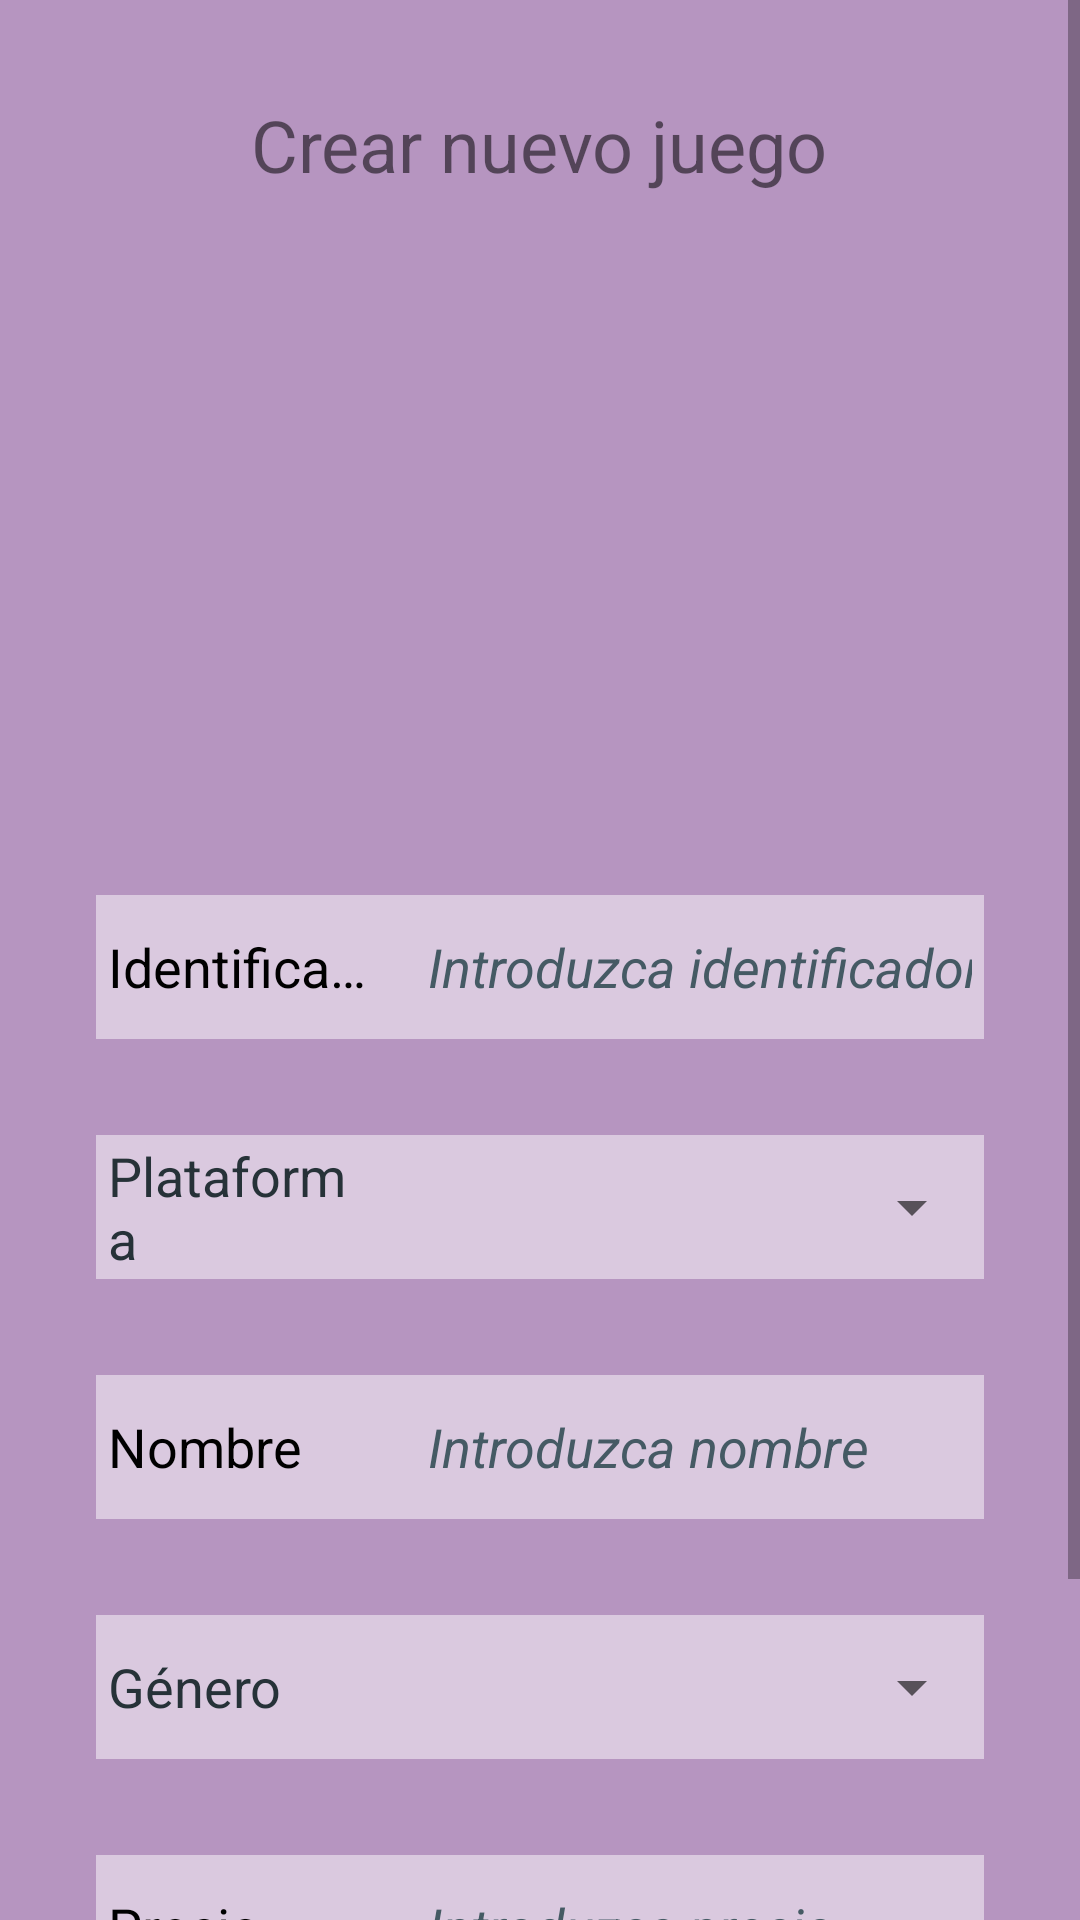

Here is an Android app screen rendered from its layout file. Give the layout XML and the strings, colors and styles it references.
<!-- AndroidManifest.xml: application theme Theme.EstudiantesMVC -->
<!-- res/layout/activity_agregar_nuevo_juego.xml -->
<?xml version="1.0" encoding="utf-8"?>
<androidx.constraintlayout.widget.ConstraintLayout xmlns:android="http://schemas.android.com/apk/res/android"
    xmlns:app="http://schemas.android.com/apk/res-auto"
    xmlns:tools="http://schemas.android.com/tools"
    android:layout_width="match_parent"
    android:layout_height="match_parent"
    tools:context=".activities.vistas.AgregarNuevoJuegoActivity">

    <ScrollView
        android:layout_width="match_parent"
        android:layout_height="match_parent"
        android:background="@color/morado_50"
        app:layout_constraintBottom_toBottomOf="parent"
        app:layout_constraintEnd_toEndOf="parent"
        app:layout_constraintStart_toStartOf="parent"
        app:layout_constraintTop_toTopOf="parent">

        <LinearLayout
            android:layout_width="match_parent"
            android:layout_height="wrap_content"
            android:background="@color/morado_50"
            android:orientation="vertical">

            <TextView
                android:id="@+id/tvTituloCrearJuego"
                android:layout_width="wrap_content"
                android:layout_height="0dp"
                android:layout_gravity="center"
                android:layout_marginTop="32dp"
                android:layout_marginBottom="32dp"
                android:layout_weight="1"
                android:gravity="center"
                android:text="@string/crear_nuevo_juego"
                android:textSize="24sp" />

            <ImageView
                android:id="@+id/ivNuevoImagen"
                android:layout_width="150dp"
                android:layout_height="170dp"
                android:layout_gravity="center"
                android:contentDescription="@string/foto_del_juego"
                android:onClick="cambiarImagenCreacion"
                app:srcCompat="@drawable/insertarimagen" />






            <LinearLayout
                android:layout_width="match_parent"
                android:layout_height="match_parent"
                android:layout_marginStart="32dp"
                android:layout_marginTop="32dp"
                android:layout_marginEnd="32dp"
                android:background="@color/morado_25"
                android:orientation="horizontal">

                <TextView
                    android:id="@+id/textView2"
                    android:layout_width="match_parent"
                    android:layout_height="match_parent"
                    android:layout_weight="2"
                    android:autofillHints=""
                    android:background="@color/morado_25"
                    android:gravity="center_vertical"
                    android:minHeight="48dp"
                    android:paddingStart="4dp"
                    android:paddingEnd="4dp"
                    android:singleLine="true"
                    android:text="@string/identificador"
                    android:textColor="#000000"
                    android:textColorHint="#3E2723"
                    android:textSize="18sp" />

                <EditText
                    android:id="@+id/edtIdJuego"
                    android:layout_width="match_parent"
                    android:layout_height="match_parent"
                    android:layout_marginStart="8dp"
                    android:layout_weight="1"
                    android:autofillHints=""
                    android:background="@color/morado_25"
                    android:hint="@string/introduzca_identificador"
                    android:inputType="text"
                    android:minHeight="48dp"
                    android:paddingStart="4dp"
                    android:paddingEnd="4dp"
                    android:singleLine="true"
                    android:textColorHint="#455A64"
                    android:textStyle="italic" />
            </LinearLayout>

            <LinearLayout
                android:layout_width="match_parent"
                android:layout_height="match_parent"
                android:layout_marginStart="32dp"
                android:layout_marginTop="32dp"
                android:layout_marginEnd="32dp"
                android:background="@color/morado_25"
                android:orientation="horizontal">

                <TextView
                    android:id="@+id/tvPlataformaNuevo"
                    android:layout_width="0dp"
                    android:layout_height="match_parent"
                    android:layout_weight="1"
                    android:gravity="center_vertical"
                    android:paddingStart="4dp"
                    android:paddingEnd="4dp"
                    android:text="@string/plataforma"
                    android:textColor="#263238"
                    android:textSize="18sp" />


                <Spinner
                    android:id="@+id/spNuevoPlataforma"
                    android:layout_width="0dp"
                    android:layout_height="match_parent"
                    android:layout_marginStart="8dp"
                    android:layout_weight="2"
                    android:gravity="center"
                    android:minHeight="48dp" />
            </LinearLayout>
        <LinearLayout
            android:layout_width="match_parent"
            android:layout_height="match_parent"
            android:layout_marginStart="32dp"
            android:layout_marginTop="32dp"
            android:layout_marginEnd="32dp"
            android:background="@color/morado_25"
            android:orientation="horizontal">

            <TextView
                android:id="@+id/textView3"
                android:layout_width="match_parent"
                android:layout_height="match_parent"
                android:layout_weight="2"
                android:autofillHints=""
                android:background="@color/morado_25"
                android:gravity="center_vertical"
                android:minHeight="48dp"
                android:paddingStart="4dp"
                android:paddingEnd="4dp"
                android:singleLine="true"
                android:text="@string/nombre"
                android:textColor="#000000"
                android:textColorHint="#3E2723"
                android:textSize="18sp" />

            <EditText
                android:id="@+id/edtNuevoNombreJuego"
                android:layout_width="match_parent"
                android:layout_height="match_parent"
                android:layout_marginStart="8dp"
                android:layout_weight="1"
                android:autofillHints=""
                android:background="@color/morado_25"
                android:hint="@string/introduzca_nombre"
                android:inputType="text"
                android:minHeight="48dp"
                android:paddingStart="4dp"
                android:paddingEnd="4dp"
                android:singleLine="true"
                android:textColorHint="#455A64"
                android:textStyle="italic" />
        </LinearLayout>
            <LinearLayout
                android:layout_width="match_parent"
                android:layout_height="match_parent"
                android:layout_marginStart="32dp"
                android:layout_marginTop="32dp"
                android:layout_marginEnd="32dp"
                android:background="@color/morado_25"
                android:orientation="horizontal">

                <TextView
                    android:id="@+id/tvGeneroNuevo"
                    android:layout_width="0dp"
                    android:layout_height="match_parent"
                    android:layout_weight="1"
                    android:gravity="center_vertical"
                    android:paddingStart="4dp"
                    android:paddingEnd="4dp"
                    android:text="@string/g_nero"
                    android:textColor="#263238"
                    android:textSize="18sp" />


                <Spinner
                    android:id="@+id/spNuevoGenero"
                    android:layout_width="0dp"
                    android:layout_height="match_parent"
                    android:layout_marginStart="8dp"
                    android:layout_weight="2"
                    android:gravity="center"
                    android:minHeight="48dp" />
            </LinearLayout>
        <LinearLayout
            android:layout_width="match_parent"
            android:layout_height="match_parent"
            android:layout_marginStart="32dp"
            android:layout_marginTop="32dp"
            android:layout_marginEnd="32dp"
            android:background="@color/morado_25"
            android:orientation="horizontal">

            <TextView
                android:id="@+id/textView4"
                android:layout_width="match_parent"
                android:layout_height="match_parent"
                android:layout_weight="2"
                android:autofillHints=""
                android:background="@color/morado_25"
                android:gravity="center_vertical"
                android:minHeight="48dp"
                android:paddingStart="4dp"
                android:paddingEnd="4dp"
                android:singleLine="true"
                android:text="@string/precio"
                android:textColor="#000000"
                android:textColorHint="#3E2723"
                android:textSize="18sp" />

            <EditText
                android:id="@+id/edtNuevoPrecioJuego"
                android:layout_width="match_parent"
                android:layout_height="match_parent"
                android:layout_marginStart="8dp"
                android:layout_weight="1"
                android:autofillHints=""
                android:background="@color/morado_25"
                android:hint="@string/introduzca_precio"
                android:inputType="number|numberDecimal"
                android:minHeight="48dp"
                android:paddingStart="4dp"
                android:paddingEnd="4dp"
                android:singleLine="true"
                android:textColorHint="#455A64"
                android:textStyle="italic" />
        </LinearLayout>
            <LinearLayout
                android:layout_width="match_parent"
                android:layout_height="wrap_content"
                android:layout_gravity="center"
                android:layout_margin="32dp"
                android:orientation="horizontal">

                <Button
                    android:id="@+id/btnInsertarNuevo"
                    style="?android:attr/buttonBarButtonStyle"
                    android:layout_width="match_parent"
                    android:layout_height="wrap_content"
                    android:layout_marginEnd="8dp"
                    android:layout_weight="1"
                    android:backgroundTint="@color/morado_100"
                    android:onClick="insertarJuegoConImagen"
                    android:text="@string/insertar_juego"
                    android:textColor="#EA80FC" />

                <Button
                    android:id="@+id/btnVolverAtras"
                    style="?android:attr/buttonBarButtonStyle"
                    android:layout_width="match_parent"
                    android:layout_height="wrap_content"
                    android:layout_marginStart="8dp"
                    android:layout_weight="1"
                    android:backgroundTint="@color/morado_100"
                    android:onClick="volverAtras"
                    android:text="@string/volver_atr_s"
                    android:textColor="#EA80FC" />
            </LinearLayout>
        </LinearLayout>

    </ScrollView>


</androidx.constraintlayout.widget.ConstraintLayout>
<!-- resources referenced by this layout -->
<resources>
  <color name="morado_100">#FF503459</color>
  <color name="morado_25">#FFDAC9DF</color>
  <color name="morado_50">#FFB695C0</color>
  <string name="crear_nuevo_juego">Crear nuevo juego</string>
  <string name="foto_del_juego">foto del juego</string>
  <string name="g_nero">Género</string>
  <string name="identificador">Identificador</string>
  <string name="insertar_juego">Insertar juego</string>
  <string name="introduzca_identificador">Introduzca identificador</string>
  <string name="introduzca_nombre">Introduzca nombre</string>
  <string name="introduzca_precio">Introduzca precio</string>
  <string name="nombre">Nombre</string>
  <string name="plataforma">Plataforma</string>
  <string name="precio">Precio</string>
  <string name="volver_atr_s">Volver atrás</string>
  <style name="Theme.EstudiantesMVC" parent="Theme.MaterialComponents.DayNight.DarkActionBar">
          
          <item name="colorPrimary">@color/purple_500</item>
          <item name="colorPrimaryVariant">@color/purple_700</item>
          <item name="colorOnPrimary">@color/white</item>
          
          <item name="colorSecondary">@color/teal_200</item>
          <item name="colorSecondaryVariant">@color/teal_700</item>
          <item name="colorOnSecondary">@color/black</item>
          
          <item name="android:statusBarColor" tools:targetApi="l">?attr/colorPrimaryVariant</item>
          
      </style>
  <color name="purple_500">#FF6200EE</color>
  <color name="purple_700">#FF3700B3</color>
  <color name="white">#FFFFFFFF</color>
  <color name="teal_200">#FF03DAC5</color>
  <color name="teal_700">#FF018786</color>
  <color name="black">#FF000000</color>
</resources>
